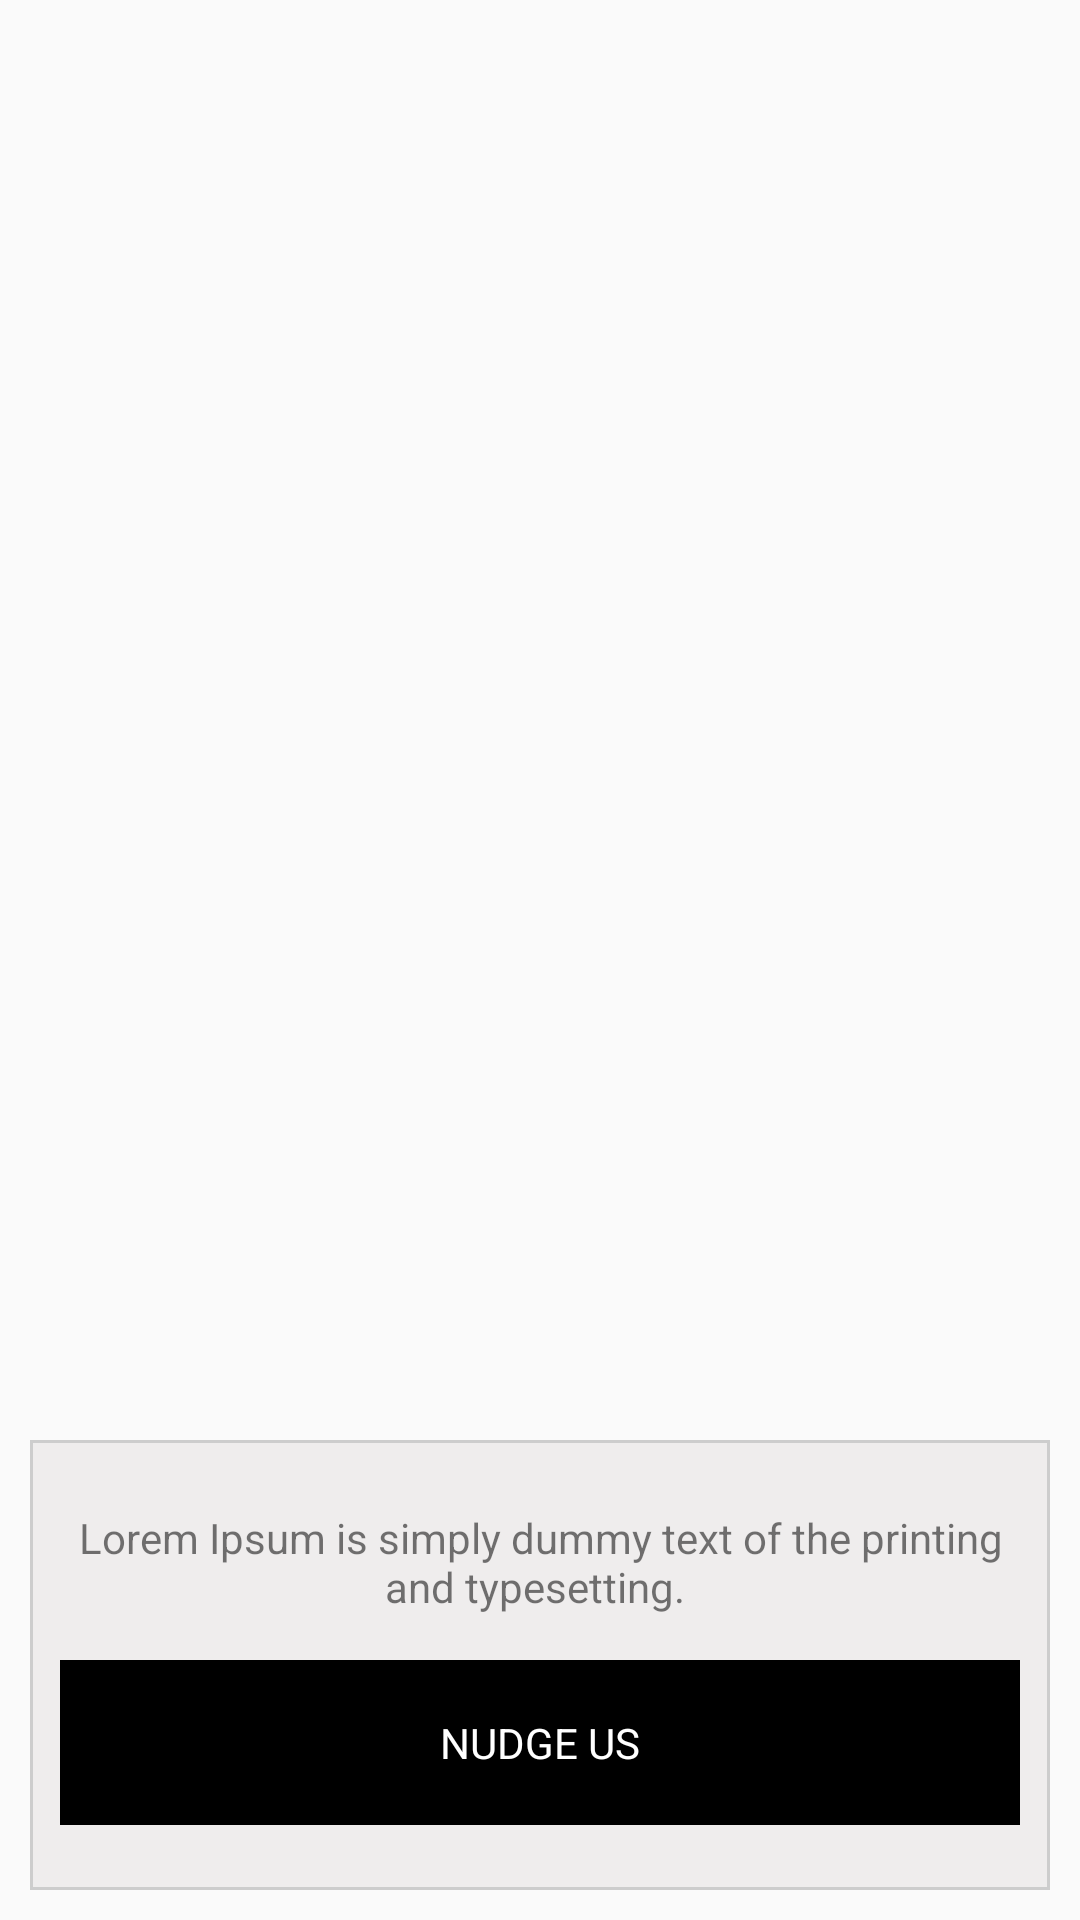

Reconstruct the res/layout file that produces this screen, plus the resources it refers to.
<!-- AndroidManifest.xml: application theme AppTheme -->
<!-- res/layout/home_page.xml -->
<?xml version="1.0" encoding="utf-8"?>
<RelativeLayout xmlns:android="http://schemas.android.com/apk/res/android"
    android:orientation="vertical" android:layout_width="match_parent"
    android:layout_height="match_parent"
    android:weightSum="3"

    >


    <LinearLayout
        android:layout_width="match_parent"
        android:layout_height="match_parent"
        android:orientation="vertical">



       <android.support.v7.widget.RecyclerView
           android:layout_width="match_parent"
           android:layout_height="match_parent"
           android:id="@+id/recycler"
           android:padding="5dp"
           android:layout_marginBottom="170dp"
           android:clipToPadding="false"
           />

    </LinearLayout>

    <LinearLayout
        android:layout_width="match_parent"
        android:layout_height="150dp"
        android:orientation="vertical"
        android:layout_marginStart="10dp"
        android:layout_marginEnd="10dp"
        android:layout_marginTop="10dp"
        android:layout_alignParentBottom="true"
        android:layout_marginBottom="10dp"
        android:background="@drawable/cdcdcd_kam_stroke">


        <TextView
            android:layout_width="match_parent"
            android:layout_height="wrap_content"
            android:padding="5dp"
            android:gravity="center_horizontal"
            android:layout_marginTop="18dp"
            android:text="Lorem Ipsum is simply dummy text of the printing and typesetting. "/>

        <TextView
            android:layout_width="match_parent"
            android:layout_height="wrap_content"
            android:text="Nudge us"
            android:background="#000000"
            android:padding="18dp"
            android:textColor="#ffffff"
            android:textAllCaps="true"
            android:gravity="center"
            android:id="@+id/contactus"
            android:layout_marginBottom="10dp"
            android:layout_marginTop="10dp"
            android:layout_marginStart="10dp"
            android:layout_marginEnd="10dp"
            android:layout_gravity="center_horizontal"/>
    </LinearLayout>




    <ProgressBar
        android:layout_width="wrap_content"
        android:layout_height="wrap_content"
        android:id="@+id/progress"
        android:visibility="gone"
        android:layout_centerInParent="true"/>
</RelativeLayout>
<!-- resources referenced by this layout -->
<resources>
  <!-- drawable cdcdcd_kam_stroke (drawable) -->
  <?xml version="1.0" encoding="utf-8"?>
  <shape xmlns:android="http://schemas.android.com/apk/res/android"
      android:shape="rectangle">
  
      <solid
          android:color="#efeded"
          ></solid>
  
      <stroke
          android:width="1dp"
          android:color="#cdcdcd" >
      </stroke>
  </shape>
  <style name="AppTheme" parent="Theme.AppCompat.Light.NoActionBar">
          
          <item name="colorPrimary">@color/colorPrimary</item>
          <item name="colorPrimaryDark">@color/colorPrimaryDark</item>
          <item name="colorAccent">@color/colorAccent</item>
          <item name="drawerArrowStyle">@style/DrawerArrowStyle</item>
      </style>
  <style name="DrawerArrowStyle" parent="Widget.AppCompat.DrawerArrowToggle">
      <item name="color">@android:color/white</item>
      </style>
  <!-- not gathered from this repository: default colours our renderer supplied (Android Studio template values) -->
  <color name="colorPrimary">#FF6200EE</color>
  <color name="colorPrimaryDark">#FF3700B3</color>
  <color name="colorAccent">#FF03DAC5</color>
</resources>
